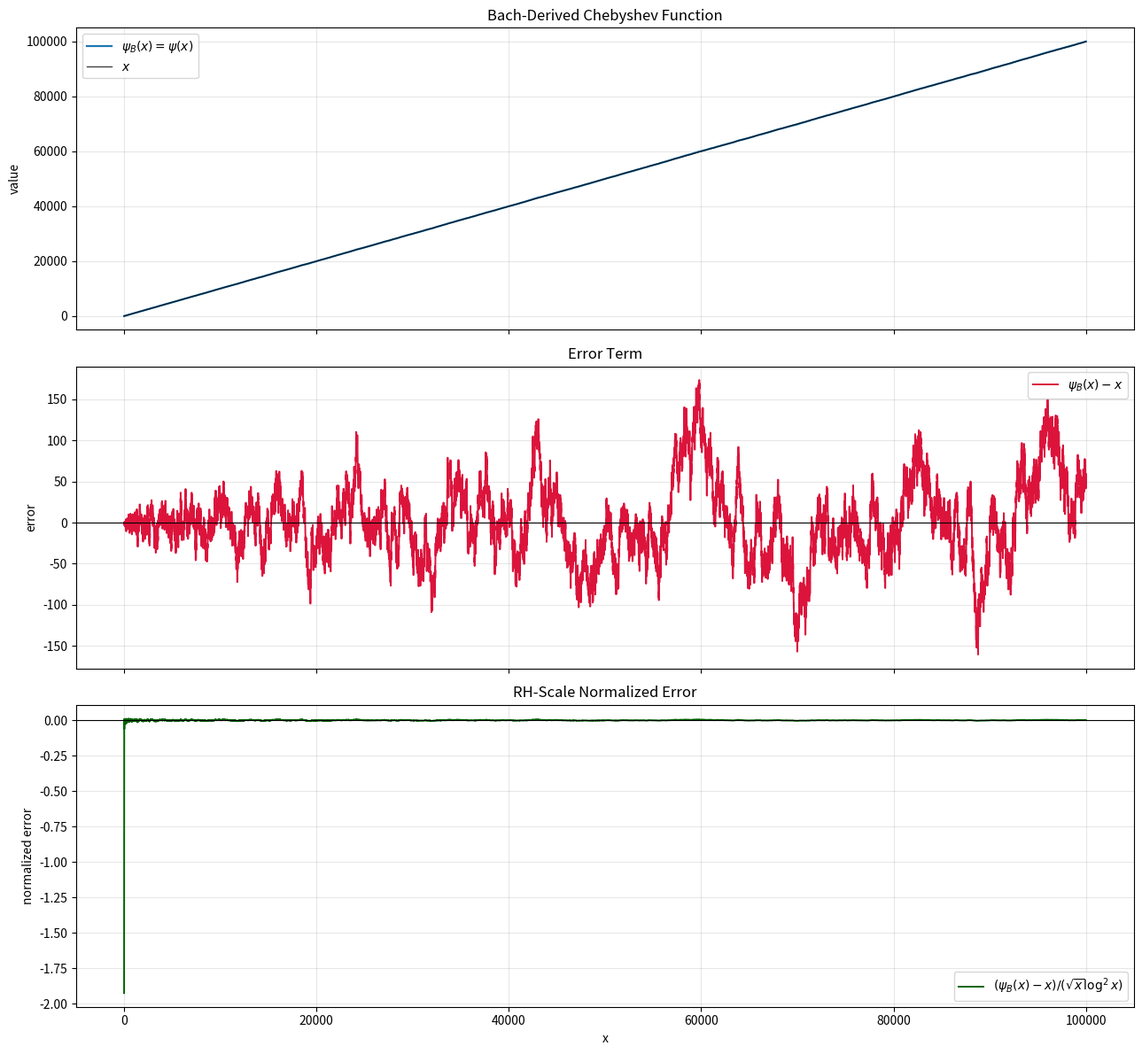

Generate this figure with matplotlib:
"""
Plot the Bach-derived Chebyshev psi error.

The Bach prime indicator Q_B(n) is exact:

    Q_B(n) = 1 if n is prime, 0 otherwise.

From it, define the Bach-derived Chebyshev function:

    psi_B(x) = sum_{k >= 1} sum_{2 <= n <= x^(1/k)} Q_B(n) log(n)

Since Q_B selects primes, this is exactly:

    psi_B(x) = sum_{p^k <= x} log(p) = psi(x).

The RH-equivalent target is:

    psi_B(x) - x = O(sqrt(x) log^2(x)).

This script plots psi_B(x), psi_B(x)-x, and the normalized error

    (psi_B(x)-x) / (sqrt(x) log^2(x)).

Python: 3.9+
Dependencies:
    pip install matplotlib
"""

import argparse
import math
import os
import sys

os.environ.setdefault("MPLCONFIGDIR", os.path.join(os.getcwd(), ".matplotlib-cache"))

if "--save" in sys.argv:
    import matplotlib

    matplotlib.use("Agg")

import matplotlib.pyplot as plt


def bach_prime_flags(limit):
    """
    Return Q_B(n) for n = 0, 1, ..., limit.

    This is the efficient exact implementation of Bach's prime indicator:
    Q_B(n)=1 iff Bach's divisor wave has no proper divisor contribution.
    """
    if limit < 2:
        return [False] * (limit + 1)

    is_prime = [True] * (limit + 1)
    is_prime[0] = False
    is_prime[1] = False

    for p in range(2, int(math.sqrt(limit)) + 1):
        if is_prime[p]:
            for multiple in range(p * p, limit + 1, p):
                is_prime[multiple] = False

    return is_prime


def bach_lambda_values(limit):
    """
    Return Lambda_B(n) for n = 0, 1, ..., limit.

    Lambda_B(p^k)=log(p), and Lambda_B(n)=0 otherwise. It is derived from
    Bach's prime indicator by adding log(p) to every prime power p^k.
    """
    is_prime = bach_prime_flags(limit)
    lambda_values = [0.0] * (limit + 1)

    for p in range(2, limit + 1):
        if not is_prime[p]:
            continue

        log_p = math.log(p)
        power = p

        while power <= limit:
            lambda_values[power] = log_p
            power *= p

    return lambda_values


def cumulative(values):
    running = 0.0
    totals = []

    for value in values:
        running += value
        totals.append(running)

    return totals


def sampled_indices(limit, max_points):
    """
    Keep plots responsive for very large limits while preserving endpoints.
    """
    if limit <= max_points:
        return list(range(2, limit + 1))

    step = max(1, limit // max_points)
    indices = list(range(2, limit + 1, step))

    if indices[-1] != limit:
        indices.append(limit)

    return indices


def main():
    parser = argparse.ArgumentParser(
        description="Plot psi_B(x)-x and its RH-scale normalized error."
    )
    parser.add_argument(
        "--x-max",
        type=int,
        default=100000,
        help="Largest integer x-value to sample. Default: 100000",
    )
    parser.add_argument(
        "--max-points",
        type=int,
        default=20000,
        help="Maximum plotted points for large x ranges. Default: 20000",
    )
    parser.add_argument(
        "--save",
        default="",
        help="Optional output path, for example bach_psi_error.png",
    )
    args, _unknown_args = parser.parse_known_args()

    if args.x_max < 3:
        raise ValueError("--x-max must be at least 3")

    print(f"Building Lambda_B and psi_B up to x = {args.x_max}...")

    lambda_values = bach_lambda_values(args.x_max)
    psi_values = cumulative(lambda_values)

    xs = sampled_indices(args.x_max, args.max_points)
    psi_sample = [psi_values[x] for x in xs]
    error_sample = [psi_values[x] - x for x in xs]
    normalized_error = [
        (psi_values[x] - x) / (math.sqrt(x) * math.log(x) ** 2)
        for x in xs
    ]

    final_error = psi_values[args.x_max] - args.x_max
    final_scale = math.sqrt(args.x_max) * math.log(args.x_max) ** 2
    max_abs_normalized = max(abs(value) for value in normalized_error)

    fig, axes = plt.subplots(3, 1, figsize=(13, 12), sharex=True)

    axes[0].plot(xs, psi_sample, linewidth=1.6, label=r"$\psi_B(x)=\psi(x)$")
    axes[0].plot(xs, xs, color="black", linewidth=1.0, alpha=0.75, label=r"$x$")
    axes[0].set_title("Bach-Derived Chebyshev Function")
    axes[0].set_ylabel("value")
    axes[0].grid(True, alpha=0.3)
    axes[0].legend()

    axes[1].plot(xs, error_sample, color="crimson", linewidth=1.4, label=r"$\psi_B(x)-x$")
    axes[1].axhline(0, color="black", linewidth=0.8)
    axes[1].set_title("Error Term")
    axes[1].set_ylabel("error")
    axes[1].grid(True, alpha=0.3)
    axes[1].legend()

    axes[2].plot(
        xs,
        normalized_error,
        color="darkgreen",
        linewidth=1.4,
        label=r"$(\psi_B(x)-x)/(\sqrt{x}\log^2 x)$",
    )
    axes[2].axhline(0, color="black", linewidth=0.8)
    axes[2].set_title("RH-Scale Normalized Error")
    axes[2].set_xlabel("x")
    axes[2].set_ylabel("normalized error")
    axes[2].grid(True, alpha=0.3)
    axes[2].legend()

    plt.tight_layout()

    if args.save:
        plt.savefig(args.save, dpi=180)
        print(f"Saved plot to {args.save}")
    else:
        plt.show()

    print(f"psi_B({args.x_max}) = {psi_values[args.x_max]:.8f}")
    print(f"psi_B({args.x_max}) - {args.x_max} = {final_error:.8f}")
    print(f"sqrt(x) log^2(x) at x={args.x_max} = {final_scale:.8f}")
    print(f"normalized final error = {final_error / final_scale:.8f}")
    print(f"max absolute normalized error on plotted samples = {max_abs_normalized:.8f}")


if __name__ == "__main__":
    main()
